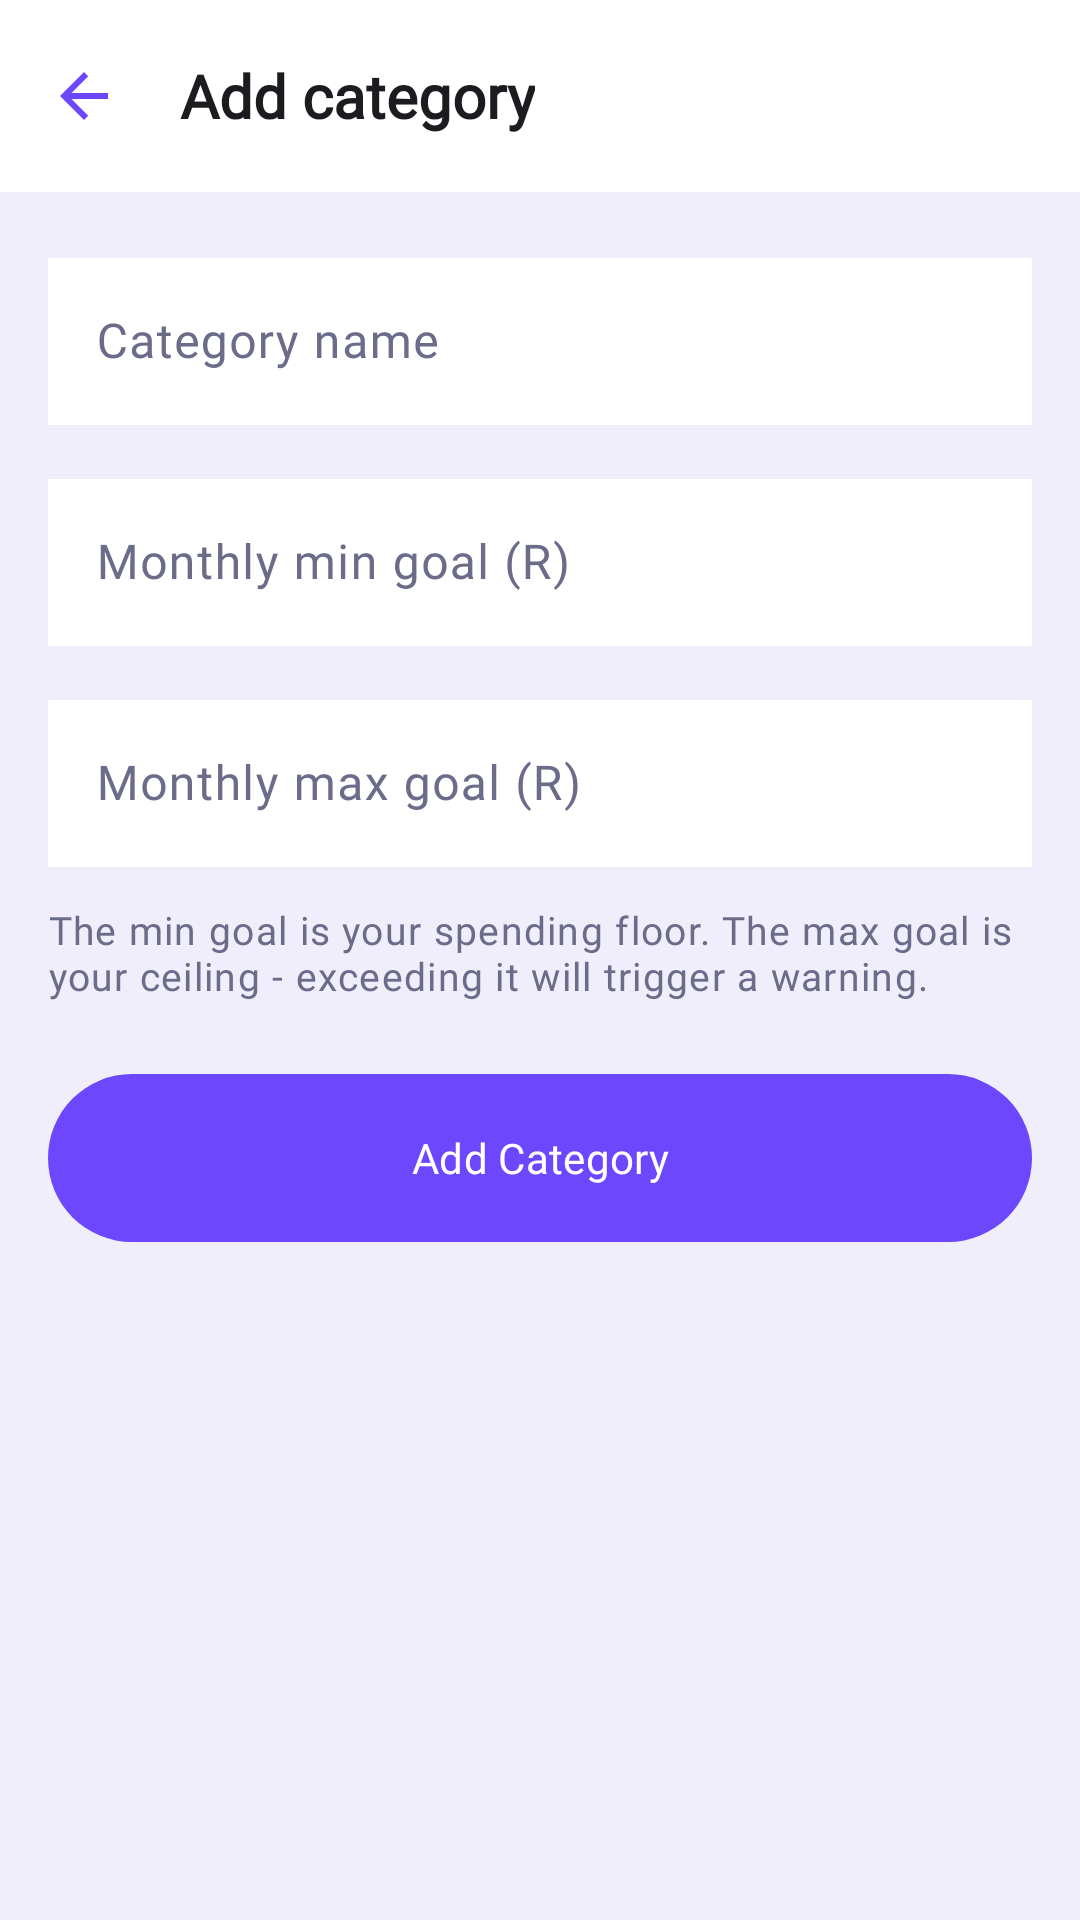

The Android layout XML behind this screen, and the referenced resources:
<!-- AndroidManifest.xml: application theme Theme.Group8_PROG7313_POE_PT_2 -->
<!-- res/layout/fragment_add_edit_category.xml -->
<?xml version="1.0" encoding="utf-8"?>
<androidx.constraintlayout.widget.ConstraintLayout xmlns:android="http://schemas.android.com/apk/res/android"
    xmlns:app="http://schemas.android.com/apk/res-auto"
    android:layout_width="match_parent"
    android:layout_height="match_parent"
    android:background="?android:attr/colorBackground">

    <com.google.android.material.appbar.MaterialToolbar
        android:id="@+id/toolbar"
        android:layout_width="0dp"
        android:layout_height="wrap_content"
        android:background="?attr/colorSurface"
        app:layout_constraintEnd_toEndOf="parent"
        app:layout_constraintStart_toStartOf="parent"
        app:layout_constraintTop_toTopOf="parent"
        app:navigationIcon="@drawable/ic_arrow_back_24"
        app:title="@string/categoryTitleName" />

    <androidx.core.widget.NestedScrollView
        android:id="@+id/scrollContent"
        android:layout_width="0dp"
        android:layout_height="0dp"
        android:clipToPadding="false"
        android:paddingHorizontal="@dimen/screen_padding_horizontal"
        android:paddingTop="16dp"
        android:paddingBottom="32dp"
        app:layout_constraintBottom_toBottomOf="parent"
        app:layout_constraintEnd_toEndOf="parent"
        app:layout_constraintStart_toStartOf="parent"
        app:layout_constraintTop_toBottomOf="@id/toolbar">

        <LinearLayout
            android:layout_width="match_parent"
            android:layout_height="wrap_content"
            android:orientation="vertical">

            
            <com.google.android.material.textfield.TextInputLayout
                android:id="@+id/layoutCategoryName"
                style="@style/Widget.Material3.TextInputLayout.OutlinedBox"
                android:layout_width="match_parent"
                android:layout_height="wrap_content"
                android:hint="@string/categoryName"
                app:placeholderText="e.g. Groceries">

                <com.google.android.material.textfield.TextInputEditText
                    android:id="@+id/editCategoryName"
                    android:layout_width="match_parent"
                    android:layout_height="wrap_content"
                    android:background="?attr/colorSurface"
                    android:inputType="textCapWords"
                    android:maxLines="1" />
            </com.google.android.material.textfield.TextInputLayout>

            
            <com.google.android.material.textfield.TextInputLayout
                android:id="@+id/layoutMinGoal"
                style="@style/Widget.Material3.TextInputLayout.OutlinedBox"
                android:layout_width="match_parent"
                android:layout_height="wrap_content"
                android:layout_marginTop="12dp"
                android:hint="@string/minGoalCategory">

                <com.google.android.material.textfield.TextInputEditText
                    android:id="@+id/editMinGoal"
                    android:layout_width="match_parent"
                    android:layout_height="wrap_content"
                    android:background="?attr/colorSurface"
                    android:inputType="numberDecimal"
                    android:maxLines="1" />
            </com.google.android.material.textfield.TextInputLayout>

            
            <com.google.android.material.textfield.TextInputLayout
                android:id="@+id/layoutMaxGoal"
                style="@style/Widget.Material3.TextInputLayout.OutlinedBox"
                android:layout_width="match_parent"
                android:layout_height="wrap_content"
                android:layout_marginTop="12dp"
                android:hint="@string/maxGoalCategory">

                <com.google.android.material.textfield.TextInputEditText
                    android:id="@+id/editMaxGoal"
                    android:layout_width="match_parent"
                    android:layout_height="wrap_content"
                    android:background="?attr/colorSurface"
                    android:inputType="numberDecimal"
                    android:maxLines="1" />
            </com.google.android.material.textfield.TextInputLayout>

            
            <TextView
                android:layout_width="match_parent"
                android:layout_height="wrap_content"
                android:layout_marginTop="12dp"
                android:text="@string/infoBlurb"
                android:textAppearance="?attr/textAppearanceBodySmall"
                android:textColor="?attr/colorOnSurfaceVariant" />

            
            <com.google.android.material.button.MaterialButton
                android:id="@+id/buttonSave"
                android:layout_width="match_parent"
                android:layout_height="56dp"
                android:layout_marginTop="24dp"
                android:insetBottom="0dp"
                android:insetTop="0dp"
                android:text="@string/buttonAddCategory"
                android:textColor="@color/white"
                app:backgroundTint="@color/brand"
                app:cornerRadius="28dp" />

            
            <com.google.android.material.button.MaterialButton
                android:id="@+id/buttonDelete"
                style="@style/Widget.Material3.Button.OutlinedButton"
                android:layout_width="match_parent"
                android:layout_height="56dp"
                android:layout_marginTop="12dp"
                android:insetBottom="0dp"
                android:insetTop="0dp"
                android:text="@string/buttonDeleteCategory"
                android:textColor="?attr/colorError"
                android:visibility="gone"
                app:cornerRadius="28dp"
                app:strokeColor="?attr/colorError"
                app:backgroundTint="@color/delete_button" />

        </LinearLayout>
    </androidx.core.widget.NestedScrollView>

</androidx.constraintlayout.widget.ConstraintLayout>
<!-- resources referenced by this layout -->
<resources>
  <color name="brand">#6D47FE</color>
  <color name="delete_button">#05ff1100</color>
  <color name="white">#FFFFFFFF</color>
  <dimen name="screen_padding_horizontal">16dp</dimen>
  <string name="buttonAddCategory">Add Category</string>
  <string name="buttonDeleteCategory">Delete Category</string>
  <string name="categoryName">Category name</string>
  <string name="categoryTitleName">Add category</string>
  <string name="infoBlurb">The min goal is your spending floor. The max goal is your ceiling - exceeding it will trigger a warning.</string>
  <string name="maxGoalCategory">Monthly max goal (R)</string>
  <string name="minGoalCategory">Monthly min goal (R)</string>
  <style name="Theme.Group8_PROG7313_POE_PT_2" parent="Base.Theme.Group8_PROG7313_POE_PT_2" />
  <color name="brand_container_light">#EDE9FF</color>
  <color name="text_light">#1A1A2E</color>
  <color name="brand_dark">#4A2FD4</color>
  <color name="surface_3_light">#ECEAFC</color>
  <color name="bg_light">#F0EEFB</color>
  <color name="surface_light">#FFFFFF</color>
  <color name="surface_2_light">#F4F2FD</color>
  <color name="text_muted_light">#6B6B8A</color>
  <color name="danger_light">#E53E3E</color>
  <style name="TextAppearance.MoneyMingle.TitleMedium" parent="TextAppearance.Material3.TitleMedium">
          <item name="fontFamily">@font/inter</item>
          <item name="android:fontFamily">@font/inter</item>
          <item name="android:textSize">16sp</item>
          <item name="fontWeight">600</item>  
      </style>
  <style name="TextAppearance.MoneyMingle.TitleSmall" parent="TextAppearance.Material3.TitleSmall">
          <item name="fontFamily">@font/inter</item>
          <item name="android:fontFamily">@font/inter</item>
          <item name="android:textSize">13sp</item>
          <item name="android:textStyle">bold</item>
      </style>
  <style name="TextAppearance.MoneyMingle.BodyLarge" parent="TextAppearance.Material3.BodyLarge">
          <item name="fontFamily">@font/inter</item>
          <item name="android:fontFamily">@font/inter</item>
          <item name="android:textSize">16sp</item>
      </style>
  <style name="TextAppearance.MoneyMingle.BodyMedium" parent="TextAppearance.Material3.BodyMedium">
          <item name="fontFamily">@font/inter</item>
          <item name="android:fontFamily">@font/inter</item>
          <item name="android:textSize">14sp</item>
      </style>
  <style name="TextAppearance.MoneyMingle.BodySmall" parent="TextAppearance.Material3.BodySmall">
          <item name="fontFamily">@font/inter</item>
          <item name="android:fontFamily">@font/inter</item>
          <item name="android:textSize">13sp</item>
      </style>
  <style name="TextAppearance.MoneyMingle.LabelLarge" parent="TextAppearance.Material3.LabelLarge">
          <item name="fontFamily">@font/inter</item>
          <item name="android:fontFamily">@font/inter</item>
          <item name="android:textSize">14sp</item>
          <item name="fontWeight">500</item>  
      </style>
  <style name="TextAppearance.MoneyMingle.LabelMedium" parent="TextAppearance.Material3.LabelMedium">
          <item name="fontFamily">@font/inter</item>
          <item name="android:fontFamily">@font/inter</item>
          <item name="android:textSize">12sp</item>
          <item name="fontWeight">500</item>  
      </style>
  <style name="ShapeAppearance.MoneyMingle.Small" parent="ShapeAppearance.Material3.Corner.Small">
          <item name="cornerFamily">rounded</item>
          <item name="cornerSize">10dp</item>
      </style>
  <style name="ShapeAppearance.MoneyMingle.Medium" parent="ShapeAppearance.Material3.Corner.Medium">
          <item name="cornerFamily">rounded</item>
          <item name="cornerSize">14dp</item>
      </style>
  <style name="ShapeAppearance.MoneyMingle.Large" parent="ShapeAppearance.Material3.Corner.Large">
          <item name="cornerFamily">rounded</item>
          <item name="cornerSize">20dp</item>
      </style>
</resources>
